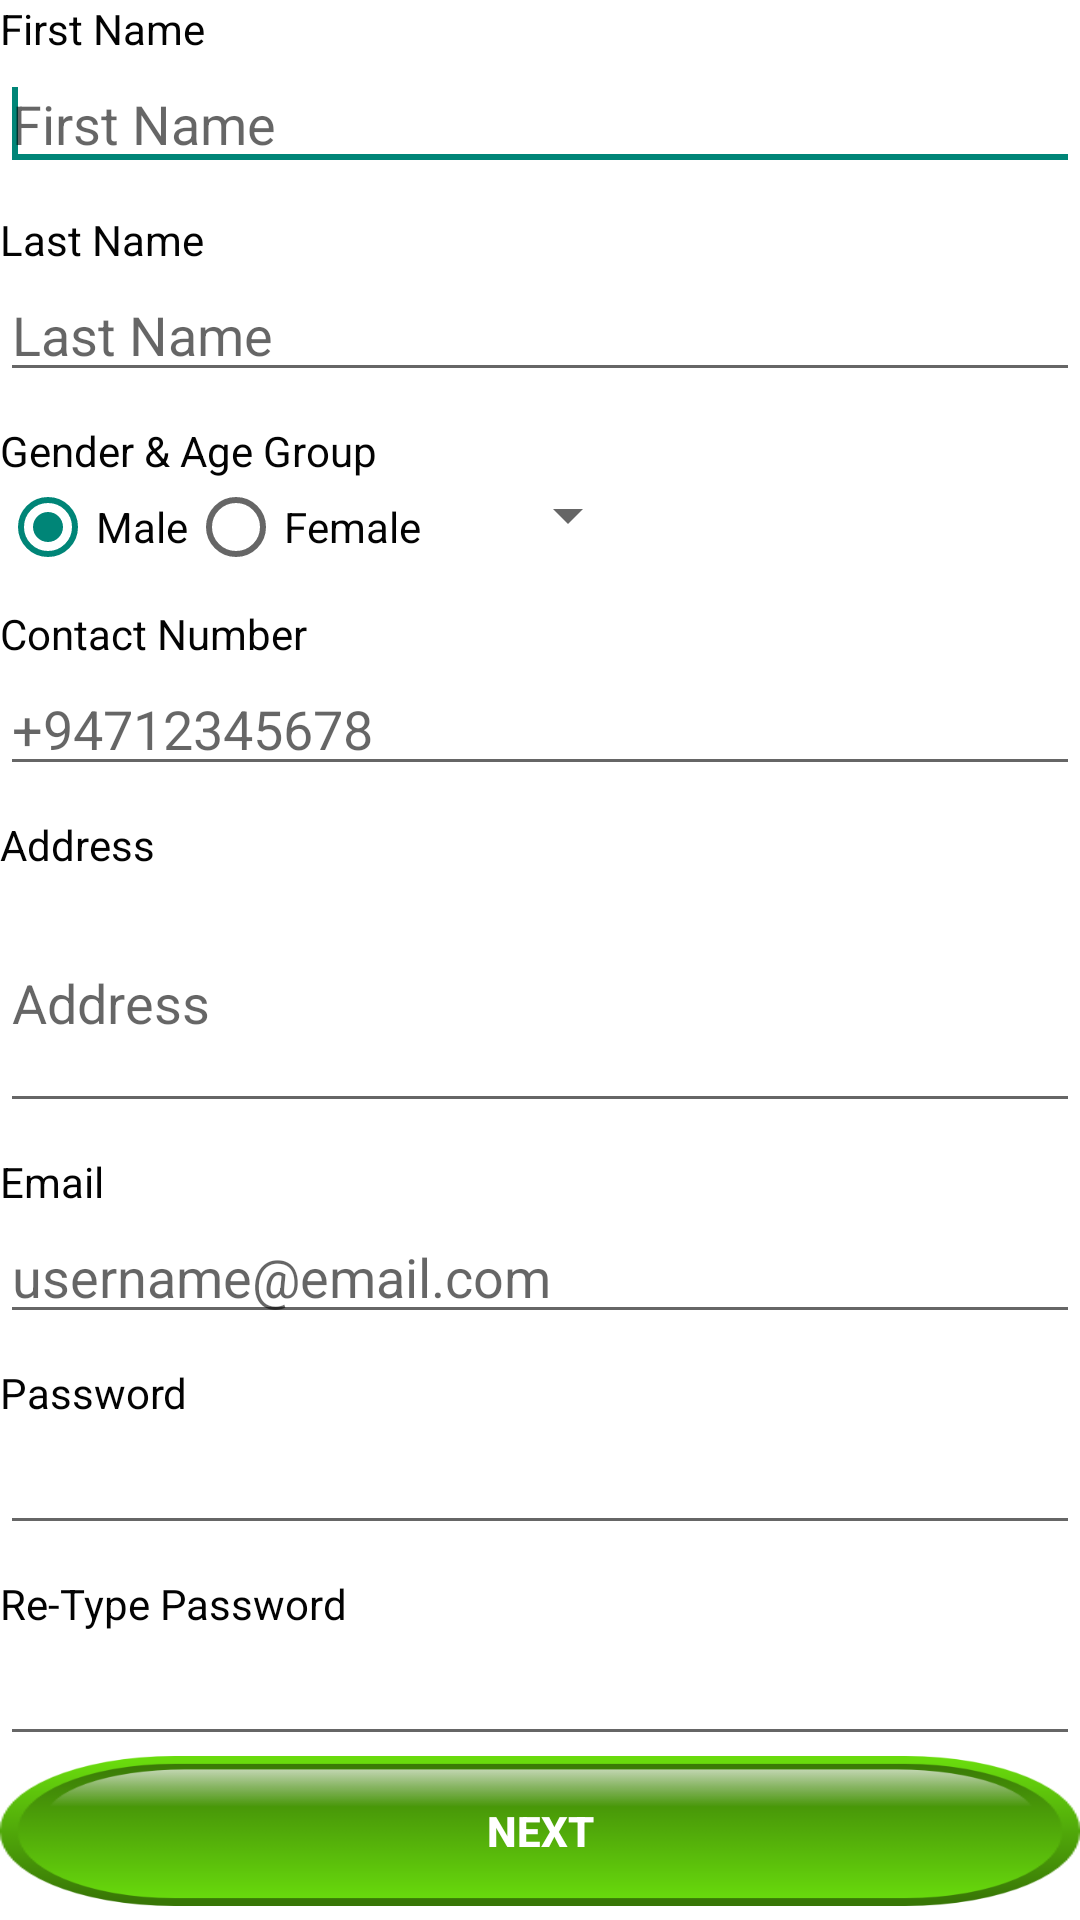

This screen was rendered from an Android layout file. Write that file and the resources it references.
<!-- AndroidManifest.xml: application theme Theme.AppCompat.Light -->
<!-- res/layout/register.xml -->
<?xml version="1.0" encoding="utf-8"?>
<ScrollView xmlns:android="http://schemas.android.com/apk/res/android"
    android:id="@+id/ScrollView1"
    android:layout_width="fill_parent"
    android:layout_height="fill_parent"
    android:layout_weight="1"
    android:scrollbars="none"
    android:background="#ffffff">

    <TableLayout
        android:id="@+id/TableLayout1"
        android:layout_width="match_parent"
        android:layout_height="wrap_content" >

        <TextView
            android:id="@+id/txtNearbyHospitalName"
            android:layout_width="wrap_content"
            android:layout_height="wrap_content"
            android:text="@string/firstname"
            android:textColor="#020202" />

        <EditText
            android:id="@+id/txtFirstName"
            android:layout_width="wrap_content"
            android:layout_height="wrap_content"
            android:ems="10"
            android:hint="@string/firstname"
            android:inputType="text"
            android:textColor="#030303">
	
            <requestFocus />
        </EditText>

        <TextView
            android:id="@+id/txtNearbyHospitalContact"
            android:layout_width="wrap_content"
            android:layout_height="wrap_content"
            android:paddingTop="10dp"
            android:text="@string/lastname"
            android:textColor="#030303" />

        <EditText
            android:id="@+id/txtLastName"
            android:layout_width="wrap_content"
            android:layout_height="wrap_content"
            android:ems="10"
            android:hint="@string/lastname" >
        </EditText>

        <TextView
            android:id="@+id/textView3"
            android:layout_width="wrap_content"
            android:layout_height="wrap_content"
            android:paddingTop="10dp"
            android:text="@string/agegroup"
            android:textColor="#030303" />

        <TableRow
            android:id="@+id/tableRow1"
            android:layout_width="wrap_content"
            android:layout_height="wrap_content" >

            <RadioGroup
                android:id="@+id/radioSex"
                android:layout_width="wrap_content"
                android:layout_height="wrap_content"
                android:orientation="horizontal" >

                <RadioButton
                    android:id="@+id/radioMale"
                    android:layout_width="wrap_content"
                    android:layout_height="wrap_content"
                    android:checked="true"
                    android:text="@string/male"
                    android:textColor="#030303" />

                <RadioButton
                    android:id="@+id/radioFemale"
                    android:layout_width="wrap_content"
                    android:layout_height="wrap_content"
                    android:paddingRight="15dp"
                    android:text="@string/female"
                    android:textColor="#030303" />
            </RadioGroup>

            <Spinner
                android:id="@+id/agegroup"
                android:layout_width="fill_parent"
                android:layout_height="wrap_content"
                android:paddingLeft="10dp" />
        </TableRow>
        <TextView
            android:id="@+id/textView4"
            android:layout_width="wrap_content"
            android:layout_height="wrap_content"
            android:paddingTop="10dp"
            android:text="@string/contactno"
            android:textColor="#030303" />

        <EditText
            android:id="@+id/contactNo"
            android:layout_width="wrap_content"
            android:layout_height="wrap_content"
            android:ems="10"
            android:hint="@string/examplephoneno"
            android:inputType="phone" />

        <TextView
            android:id="@+id/textView8"
            android:layout_width="wrap_content"
            android:layout_height="wrap_content"
            android:paddingTop="10dp"
            android:text="@string/address"
            android:textColor="#030303" />

        <EditText
            android:id="@+id/txtAddress"
            android:layout_width="wrap_content"
            android:layout_height="wrap_content"
            android:ems="10"
            android:hint="@string/address"
            android:lines="3"
            android:inputType="textMultiLine" />

        <TextView
            android:id="@+id/textView5"
            android:layout_width="wrap_content"
            android:layout_height="wrap_content"
            android:paddingTop="10dp"
            android:text="@string/email"
            android:textColor="#030303" />

        <EditText
            android:id="@+id/txtEmail"
            android:layout_width="wrap_content"
            android:layout_height="wrap_content"
            android:ems="10"
            android:hint="@string/usernamehint"
            android:inputType="textEmailAddress" />

        <TextView
            android:id="@+id/textView6"
            android:layout_width="wrap_content"
            android:layout_height="wrap_content"
            android:paddingTop="10dp"
            android:text="@string/password"
            android:textColor="#030303" />

        <EditText
            android:id="@+id/txtPassword_Register"
            android:layout_width="wrap_content"
            android:layout_height="wrap_content"
            android:ems="10"
            android:inputType="textPassword" />

        <TextView
            android:id="@+id/textView7"
            android:layout_width="wrap_content"
            android:layout_height="wrap_content"
            android:paddingTop="10dp"
            android:text="@string/retypepassword"
            android:textColor="#030303" />

        <EditText
            android:id="@+id/txtReTypePassword"
            android:layout_width="wrap_content"
            android:layout_height="wrap_content"
            android:ems="10"
            android:inputType="textPassword" />

        <Button
            android:id="@+id/btn_Next_Register"
            android:layout_width="match_parent"
            android:layout_height="50dp"
            android:layout_gravity="center"
            android:background="@drawable/green_btn_4"
            android:textStyle="bold"
            android:textColor="@android:color/white"
            android:text="@string/next" />

    </TableLayout>

</ScrollView>
<!-- resources referenced by this layout -->
<resources>
  <!-- drawable green_btn_4: png bitmap (drawable, 8977 bytes) -->
  <string name="address">Address</string>
  <string name="agegroup">Gender &amp; Age Group</string>
  <string name="contactno">Contact Number</string>
  <string name="email">Email</string>
  <string name="examplephoneno">+94712345678</string>
  <string name="female">Female</string>
  <string name="firstname">First Name</string>
  <string name="lastname">Last Name</string>
  <string name="male">Male</string>
  <string name="next">Next</string>
  <string name="password">Password</string>
  <string name="retypepassword">Re-Type Password</string>
  <string name="usernamehint">username@email.com</string>
</resources>
